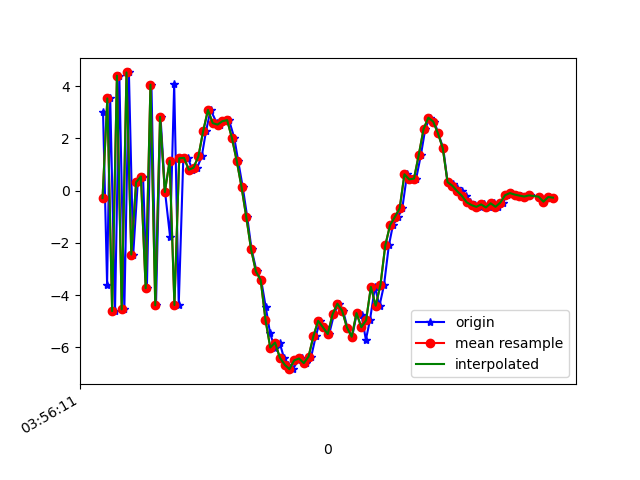

The file beside this chart, header and first rows:
1618199771722, 895434678951521, 3.0196896, 0.6169281, 8.369909
1618199771739, 895434698182291, -3.598, -0.6049, -7.93
1618199771752, 895434717413061, 3.524, 0.8355, 6.852
1618199771772, 895434736643831, -4.615, -0.8181, -5.701
1618199771790, 895434755874601, 4.396, 1.078, 3.65
1618199771811, 895434775105371, -4.547, -0.847, -0.9681
1618199771830, 895434794336141, 4.519, 0.6322, -1.994
1618199771848, 895434813566911, -2.45, -0.3357, 5
1618199771867, 895434832797681, 0.3157, 0.1167, -7.395
1618199771889, 895434852028451, 0.5366, 0.664, 8.032
1618199771905, 895434871259221, -3.739, -0.5323, -7.364
1618199771924, 895434890489991, 4.053, 1.148, 4.813
1618199771943, 895434909720761, -4.393, -0.7346, -0.2537
1618199771962, 895434928951531, 2.818, 0.6818, -3.97
1618199771981, 895434948182301, -0.05814, 0.2333, 7.354
1618199772002, 895434967413071, -1.785, -0.3061, -7.867
1618199772019, 895434986643841, 4.061, 0.7872, 5.778
1618199772038, 895435005874611, -4.381, -0.5586, -1.553
1618199772057, 895435025105381, 1.235, 0.5738, -4.058
1618199772076, 895435044336151, 1.252, 0.4387, 1.268
1618199772095, 895435063566921, 0.7943, 0.2588, 0.9656
1618199772115, 895435082797691, 0.8746, 0.1558, 0.9299
1618199772134, 895435102028461, 1.304, -0.06541, 2.21
1618199772152, 895435121259231, 2.278, -0.403, 3.6
1618199772171, 895435140490001, 3.084, -0.3652, 5.691
1618199772197, 895435159720771, 2.579, -1.32, 7.774
1618199772210, 895435178951541, 2.522, -1.902, 8.784
1618199772229, 895435198182311, 2.651, -1.741, 9.094
1618199772248, 895435217413081, 2.695, -2.036, 9.501
1618199772270, 895435236643851, 2.007, -2.698, 9.566
1618199772286, 895435255874621, 1.138, -3.069, 8.607
1618199772305, 895435275105391, 0.1385, -3.306, 7.398
1618199772324, 895435294336161, -1.021, -3.861, 6.088
1618199772342, 895435313566931, -2.252, -3.65, 4.397
1618199772363, 895435332797701, -3.094, -3.711, 3.212
1618199772382, 895435352028471, -3.422, -3.523, 1.954
1618199772401, 895435371259241, -4.448, -3.602, 1.101
1618199772419, 895435390490011, -5.446, -3.261, -0.1723
1618199772438, 895435409720781, -6.008, -2.412, -1.748
1618199772459, 895435428951551, -5.818, -0.7973, -3.551
1618199772477, 895435448182321, -6.395, -0.4571, -3.879
1618199772495, 895435467413091, -6.662, -0.255, -4.15
1618199772514, 895435486643861, -6.836, 0.1984, -4.782
1618199772537, 895435505874631, -6.498, 0.572, -5.143
1618199772552, 895435525105401, -6.427, 0.7085, -4.879
1618199772571, 895435544336171, -6.605, 0.7783, -4.523
1618199772591, 895435563566941, -6.352, 0.972, -4.352
1618199772610, 895435582797711, -5.572, 1.174, -4.614
1618199772628, 895435602028481, -4.988, 1.226, -4.239
1618199772648, 895435621259251, -5.235, 1.25, -3.829
1618199772666, 895435640490021, -5.493, 1.248, -3.811
1618199772686, 895435659720791, -4.738, 1.235, -3.764
1618199772705, 895435678951561, -4.329, 1.137, -3.585
1618199772724, 895435698182331, -4.601, 0.8596, -3.354
1618199772742, 895435717413101, -5.241, 0.7663, -3.139
1618199772762, 895435736643871, -5.596, 0.3744, -3.107
1618199772781, 895435755874641, -4.689, 0.06511, -4.08
1618199772801, 895435775105411, -4.752, -0.575, -3.013
1618199772819, 895435794336181, -5.711, -0.7739, -1.804
1618199772836, 895435813566951, -4.967, -0.5874, -1.373
1618199772857, 895435832797721, -3.69, -0.7382, -1.201
... 38 more rows
